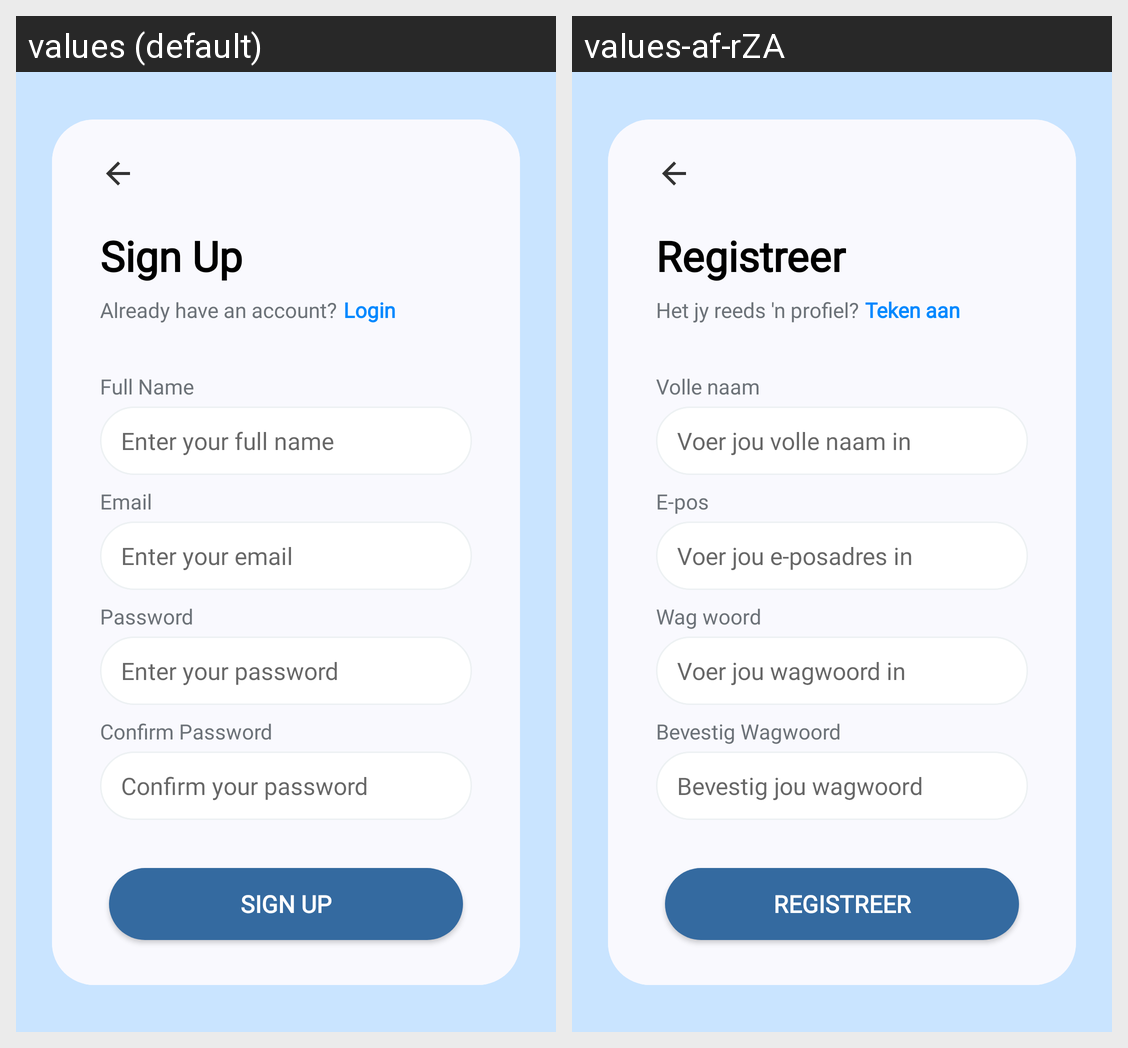

The Android screen above is rendered under two locales of the same app. Produce the string resources it draws, with the default and per-locale values.
Android screen res/layout/activity_registration_page.xml rendered under 2 locales, left to right: values (default), values-af-rZA. Device: Nexus 5 (rendered at 1080×1920; each locale shown at half size, 540×960, under a caption strip naming it); theme Theme.AppCompat.Light.
Strings drawn on this screen, with the default value and each locale's value (text and hints the layout hard-codes, and strings that could not be matched under every locale, appear in the picture but are not listed):

sign_up
  values: Sign Up
  values-af-rZA: Registreer

already_have_an_account
  values: Already have an account?
  values-af-rZA: Het jy reeds 'n profiel?

login
  values: Login
  values-af-rZA: Teken aan

full_name
  values: Full Name
  values-af-rZA: Volle naam

enter_your_full_name
  values: Enter your full name
  values-af-rZA: Voer jou volle naam in

email
  values: Email
  values-af-rZA: E-pos

enter_your_email
  values: Enter your email
  values-af-rZA: Voer jou e-posadres in

password
  values: Password
  values-af-rZA: Wag woord

enter_your_password
  values: Enter your password
  values-af-rZA: Voer jou wagwoord in

confirm_password
  values: Confirm Password
  values-af-rZA: Bevestig Wagwoord

confirm_your_password
  values: Confirm your password
  values-af-rZA: Bevestig jou wagwoord
